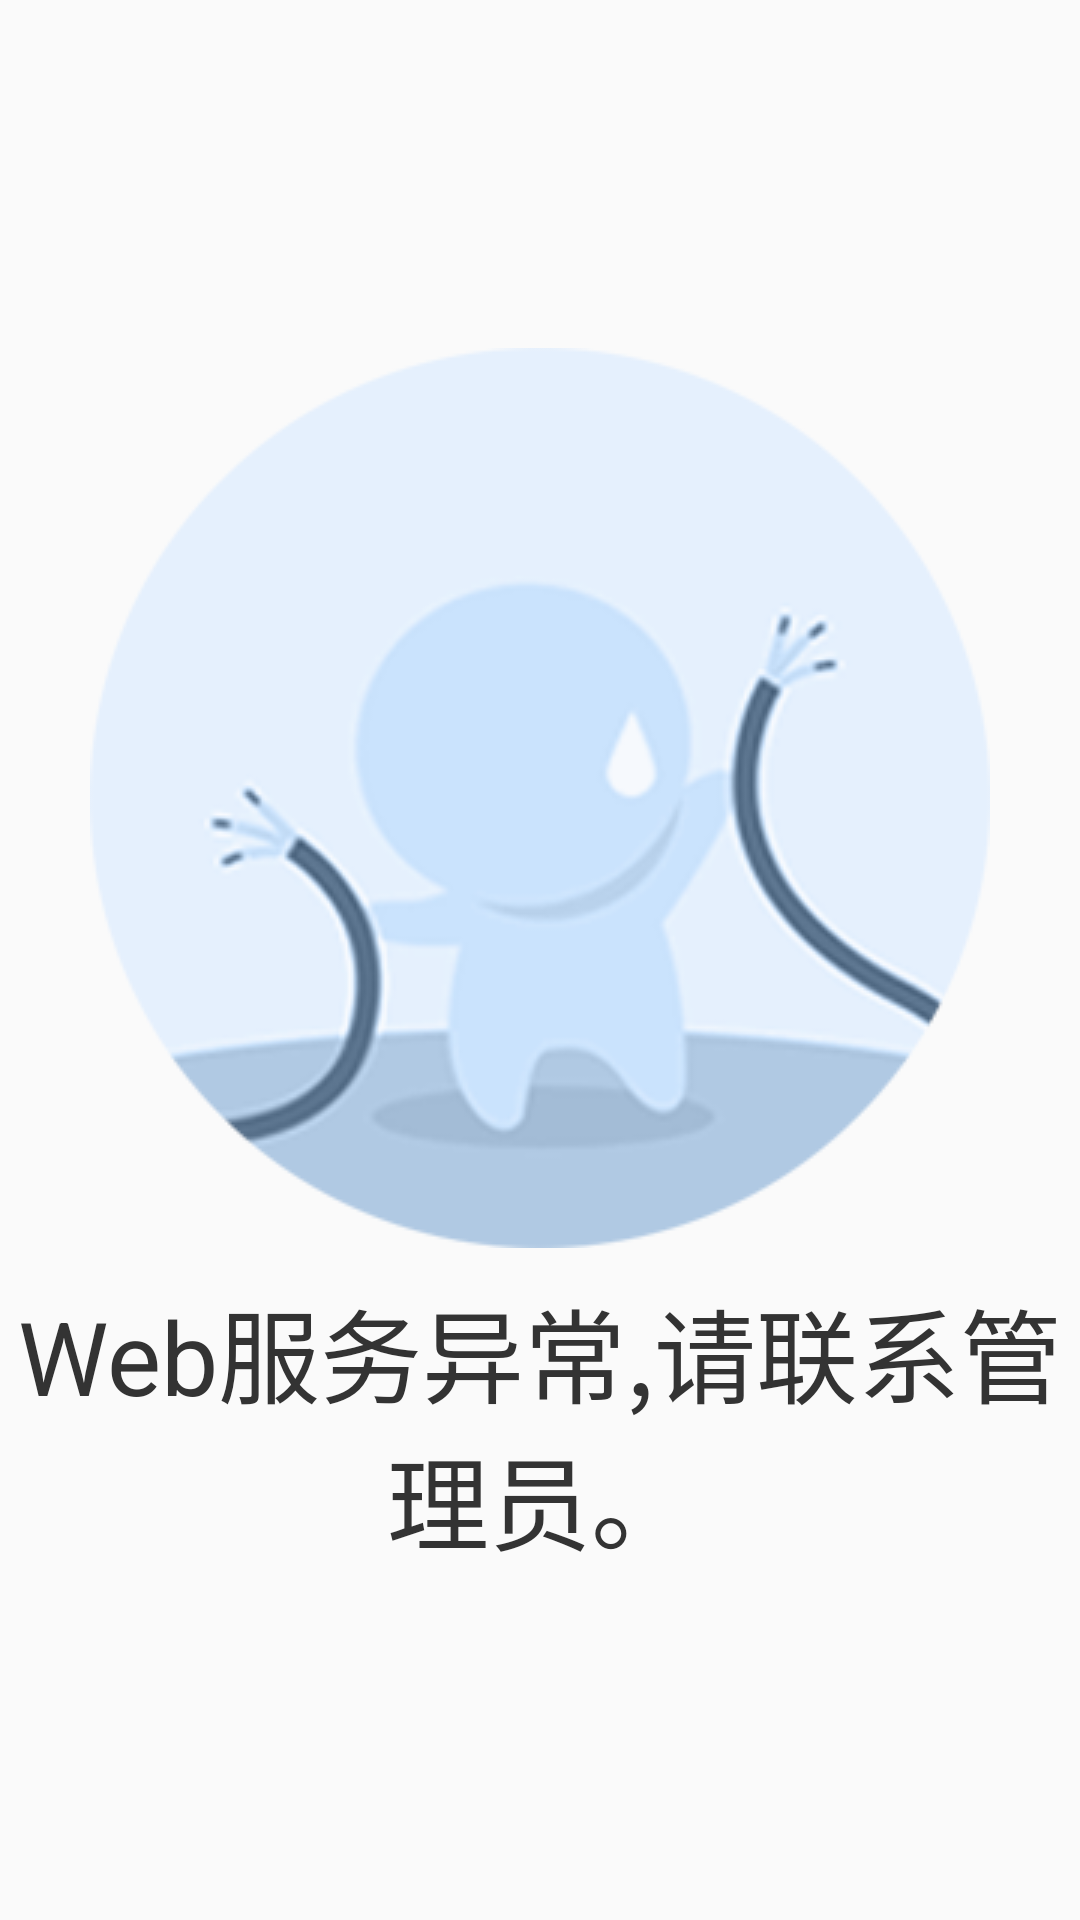

Produce the Android XML layout that renders to this screen, including the resource entries it uses.
<!-- AndroidManifest.xml: application theme Theme.AppCompat.Light.NoActionBar -->
<!-- res/layout/web_error_page.xml -->
<?xml version="1.0" encoding="utf-8"?>
<RelativeLayout xmlns:android="http://schemas.android.com/apk/res/android"
    android:layout_width="match_parent"
    android:layout_height="match_parent">

    <TextView
        android:id="@+id/main_tv_error"
        android:layout_width="wrap_content"
        android:layout_height="wrap_content"
        android:layout_centerInParent="true"
        android:gravity="center"
        android:drawableTop="@drawable/page_error"
        android:drawablePadding="10dp"
        android:text="@string/service_error_page"
        android:textColor="#333333"
        android:textSize="34sp"/>
</RelativeLayout>
<!-- resources referenced by this layout -->
<resources>
  <!-- drawable page_error: png bitmap (drawable, 27833 bytes) -->
  <string name="service_error_page">Web服务异常,请联系管理员。</string>
</resources>
